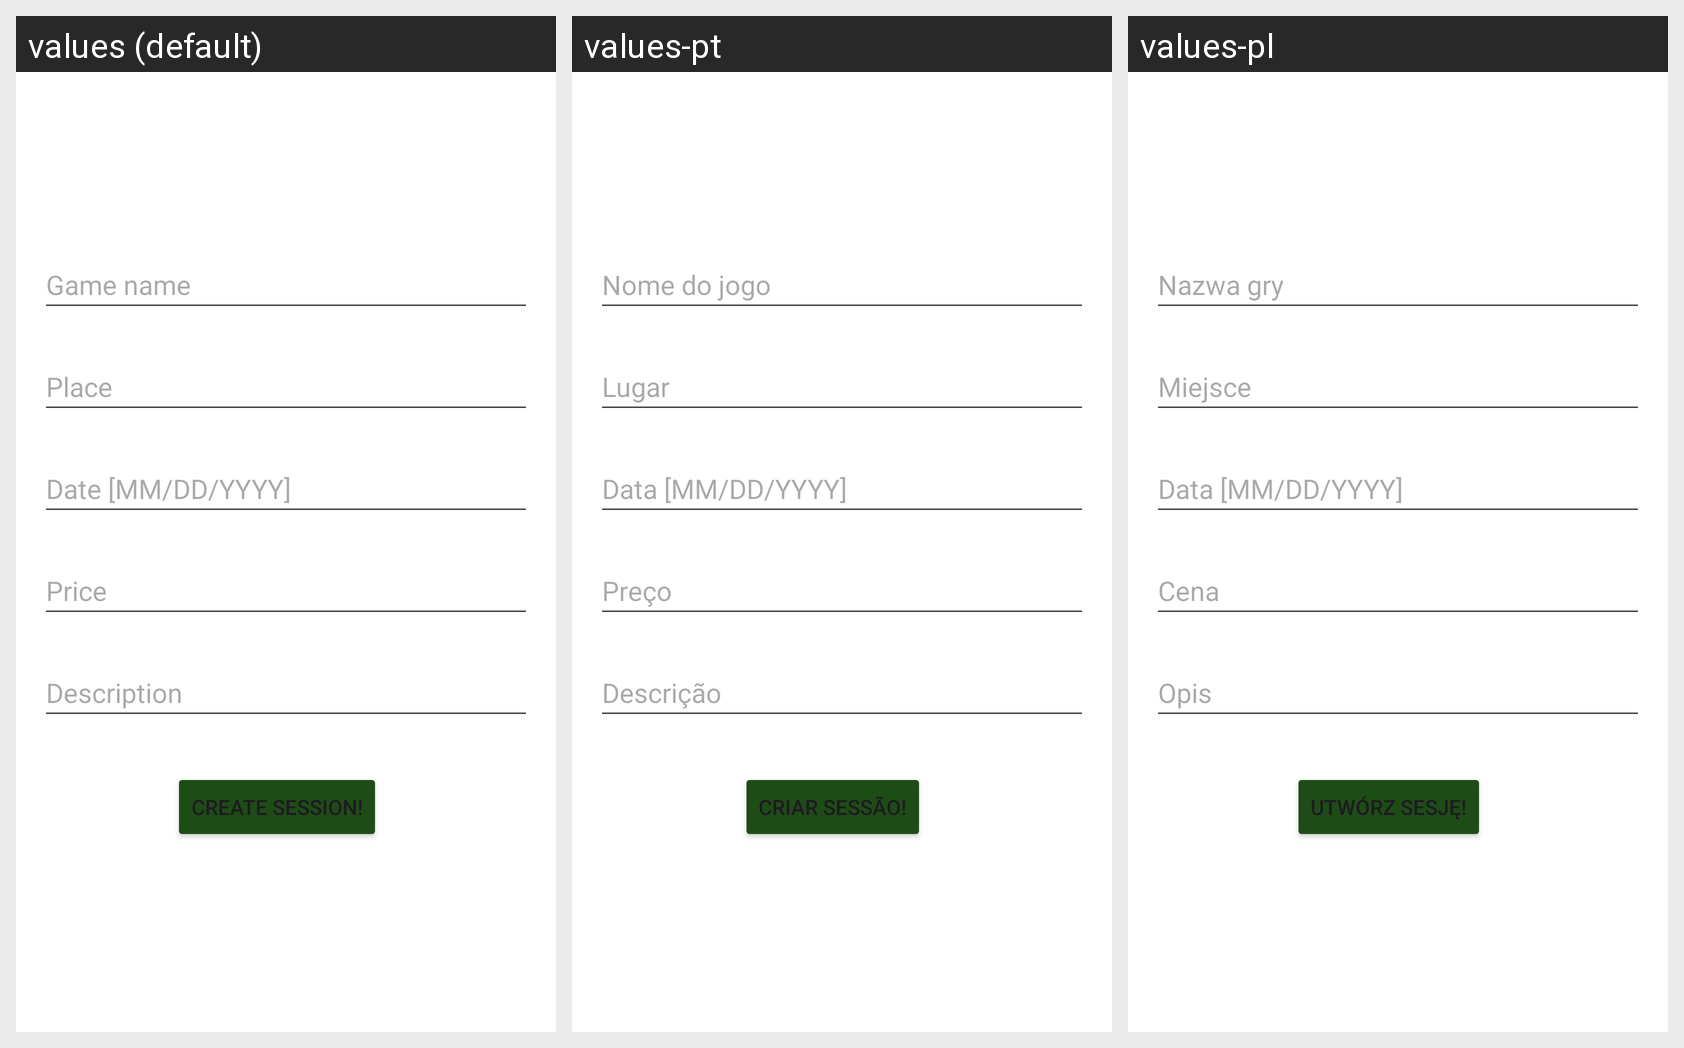

Locale-by-locale string values for the Android screen shown in this grid:
Android screen res/layout/activity_new_session.xml rendered under 3 locales, left to right: values (default), values-pt, values-pl. Device: Nexus 5 (rendered at 1080×1920; each locale shown at half size, 540×960, under a caption strip naming it); theme Theme.BoardGameMeetUp.
Strings drawn on this screen, with the default value and each locale's value (text and hints the layout hard-codes, and strings that could not be matched under every locale, appear in the picture but are not listed):

game_name
  values: Game name
  values-pt: Nome do jogo
  values-pl: Nazwa gry

place
  values: Place
  values-pt: Lugar
  values-pl: Miejsce

date_input
  values: Date [MM/DD/YYYY]
  values-pt: Data [MM/DD/YYYY]
  values-pl: Data [MM/DD/YYYY]

price
  values: Price
  values-pt: Preço
  values-pl: Cena

description
  values: Description
  values-pt: Descrição
  values-pl: Opis

button_create_session
  values: Create session!
  values-pt: Criar sessão!
  values-pl: Utwórz sesję!
